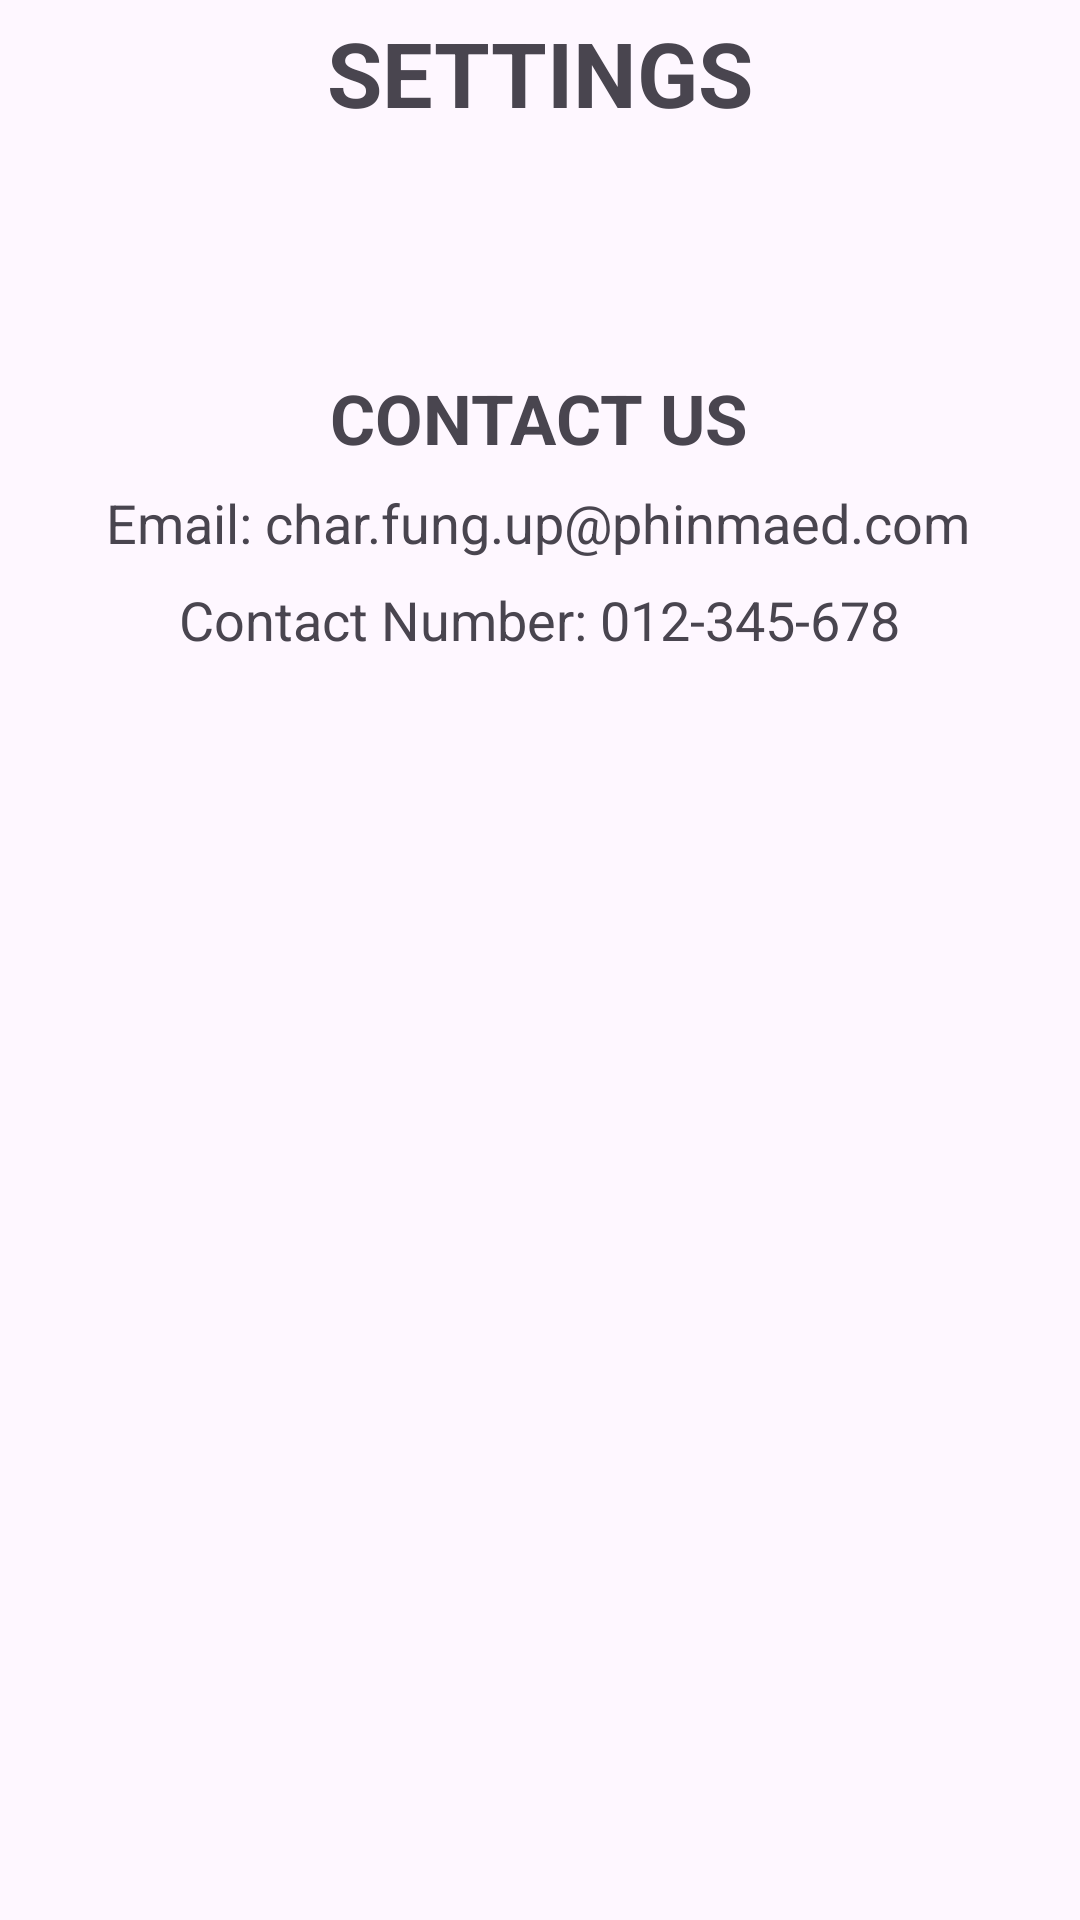

Produce the Android XML layout that renders to this screen, including the resource entries it uses.
<!-- AndroidManifest.xml: application theme Theme.MyApplicationnn -->
<!-- res/layout/activity_settingspage.xml -->
<?xml version="1.0" encoding="utf-8"?>
<androidx.constraintlayout.widget.ConstraintLayout xmlns:android="http://schemas.android.com/apk/res/android"
    xmlns:app="http://schemas.android.com/apk/res-auto"
    xmlns:tools="http://schemas.android.com/tools"
    android:layout_width="match_parent"
    android:layout_height="match_parent"
    tools:context=".settingspage">

    <ImageView
        android:id="@+id/homebtn"
        android:layout_width="50dp"
        android:layout_height="50dp"
        android:background="@drawable/home_icon" />

    <TextView
        android:id="@+id/textView16"
        android:layout_width="218dp"
        android:layout_height="45dp"
        android:layout_marginTop="4dp"
        android:text="SETTINGS"
        android:textStyle="bold"
        android:textAlignment="center"
        android:textSize="30dp"
        app:layout_constraintEnd_toEndOf="parent"
        app:layout_constraintHorizontal_bias="0.497"
        app:layout_constraintStart_toStartOf="parent"
        app:layout_constraintTop_toTopOf="parent" />

    <TextView
        android:id="@+id/txt1"
        android:layout_width="180dp"
        android:layout_height="34dp"
        android:layout_marginTop="124dp"
        android:text="CONTACT US"
        android:textAlignment="center"
        android:textSize="23dp"
        android:textStyle="bold"
        app:layout_constraintEnd_toEndOf="parent"
        app:layout_constraintHorizontal_bias="0.497"
        app:layout_constraintStart_toStartOf="parent"
        app:layout_constraintTop_toTopOf="parent" />

    <TextView
        android:id="@+id/textView20"
        android:layout_width="wrap_content"
        android:layout_height="wrap_content"
        android:layout_marginTop="4dp"
        android:text="Email: char.fung.up@phinmaed.com"
        android:textSize="18dp"
        app:layout_constraintEnd_toEndOf="@+id/txt1"
        app:layout_constraintStart_toStartOf="@+id/txt1"
        app:layout_constraintTop_toBottomOf="@+id/txt1" />

    <TextView
        android:id="@+id/textView21"
        android:layout_width="wrap_content"
        android:layout_height="wrap_content"
        android:layout_marginTop="8dp"
        android:text="Contact Number: 012-345-678"
        android:textSize="18dp"
        app:layout_constraintEnd_toEndOf="@+id/textView20"
        app:layout_constraintHorizontal_bias="0.51"
        app:layout_constraintStart_toStartOf="@+id/textView20"
        app:layout_constraintTop_toBottomOf="@+id/textView20" />


</androidx.constraintlayout.widget.ConstraintLayout>
<!-- resources referenced by this layout -->
<resources>
  <style name="Theme.MyApplicationnn" parent="Base.Theme.MyApplicationnn" />
  <style name="Base.Theme.MyApplicationnn" parent="Theme.Material3.DayNight.NoActionBar">
          
          
      </style>
</resources>
